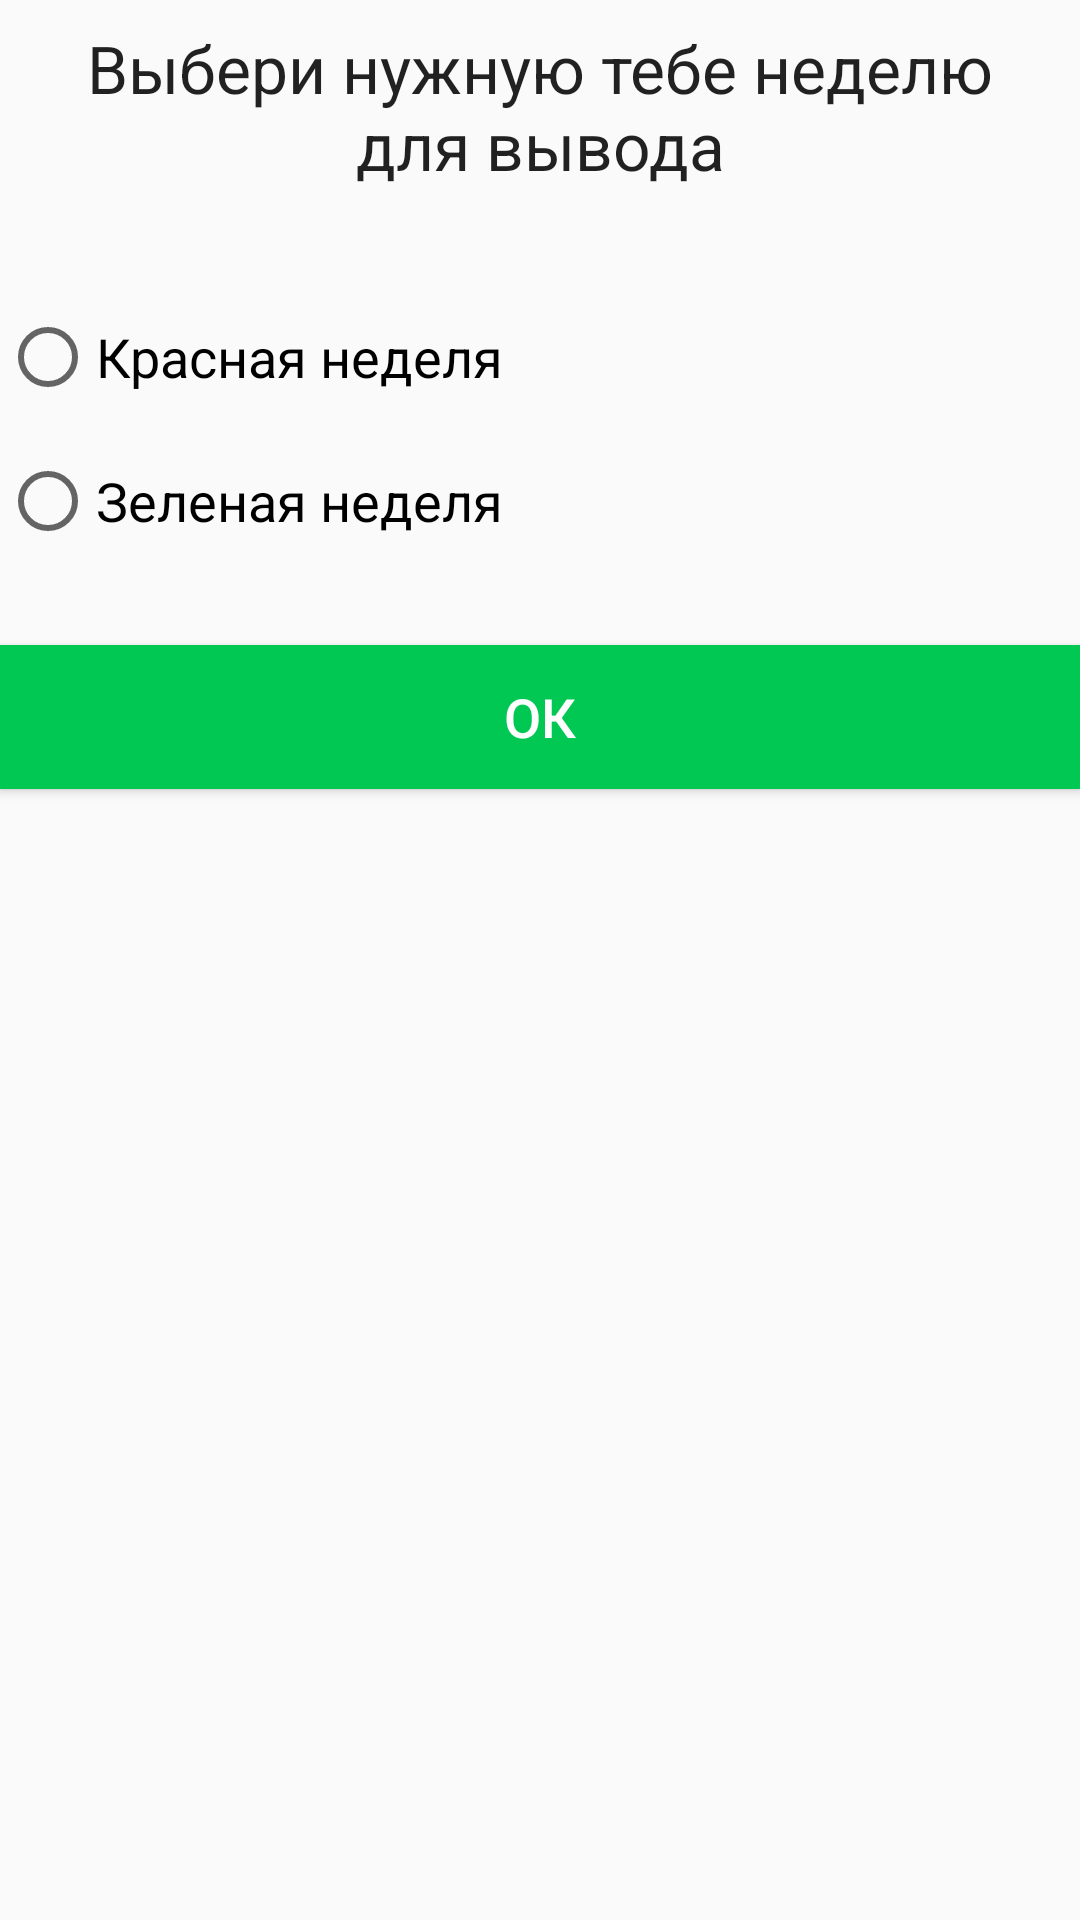

The Android layout XML behind this screen, and the referenced resources:
<!-- AndroidManifest.xml: application theme AppTheme -->
<!-- res/layout/activity_config.xml -->
<?xml version="1.0" encoding="utf-8"?>
<LinearLayout xmlns:android="http://schemas.android.com/apk/res/android"
              android:layout_width="match_parent"
              android:layout_height="match_parent"
              android:layout_marginLeft="16dp"
              android:layout_marginRight="16dp"
              android:orientation="vertical">

    <TextView
        android:id="@+id/textView"
        android:layout_width="match_parent"
        android:layout_height="wrap_content"
        android:layout_marginBottom="32dp"
        android:gravity="center"
        android:padding="8dp"
        android:text="Выбери нужную тебе неделю для вывода"
        android:textAppearance="?android:attr/textAppearanceLarge"/>


    <android.support.v7.widget.AppCompatRadioButton
        android:id="@+id/checkRed"
        android:layout_width="match_parent"
        android:layout_height="wrap_content"
        android:layout_marginBottom="16dp"
        android:text="Красная неделя"
        android:textSize="18sp"/>

    <android.support.v7.widget.AppCompatRadioButton
        android:id="@+id/checkGreen"
        android:layout_width="match_parent"
        android:layout_height="wrap_content"
        android:layout_marginBottom="32dp"
        android:text="Зеленая неделя"
        android:textSize="18sp"/>

    <Button
        android:id="@+id/btnOk"
        android:layout_width="match_parent"
        android:layout_height="wrap_content"
        android:background="@color/green"
        android:text="ОК"
        android:textColor="@android:color/white"
        android:textSize="18sp"/>

</LinearLayout>
<!-- resources referenced by this layout -->
<resources>
  <color name="green">#00c853</color>
  <style name="AppTheme" parent="Theme.AppCompat.Light.DarkActionBar">
          
          <item name="colorPrimary">@color/colorPrimary</item>
          <item name="colorPrimaryDark">@color/colorPrimaryDark</item>
          <item name="colorAccent">@color/colorAccent</item>
      </style>
  <color name="colorPrimary">#3F51B5</color>
  <color name="colorPrimaryDark">#000000</color>
  <color name="colorAccent">#FF4081</color>
</resources>
